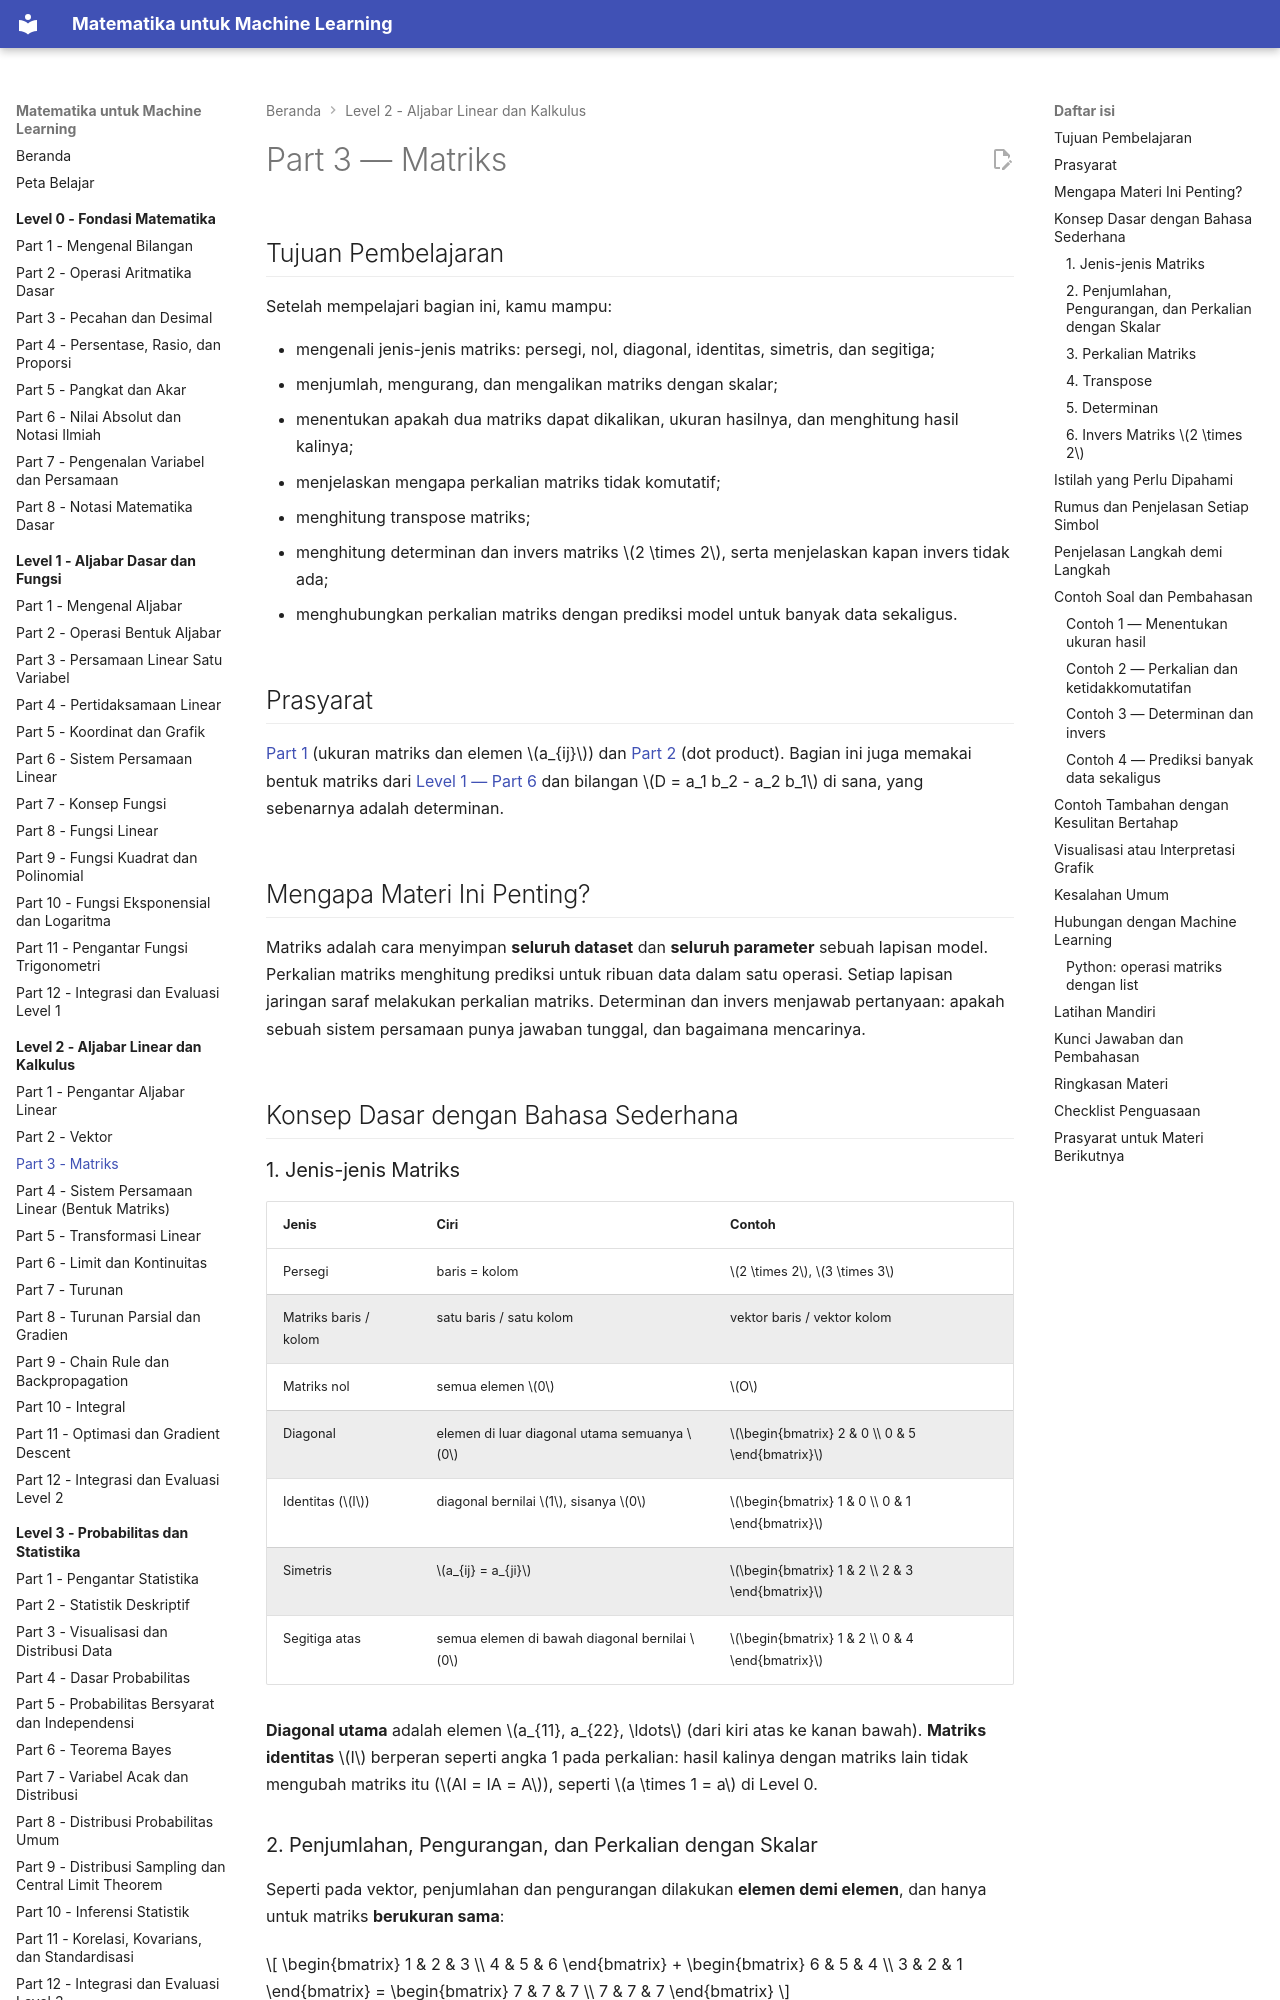

repository: TopekoX/matematika-machine-learning · page: level-2-aljabar-linear-dan-kalkulus/03-matriks/index.html · generator: mkdocs

# Part 3 — Matriks

## Tujuan Pembelajaran

Setelah mempelajari bagian ini, kamu mampu:

- mengenali jenis-jenis matriks: persegi, nol, diagonal, identitas, simetris, dan segitiga;
- menjumlah, mengurang, dan mengalikan matriks dengan skalar;
- menentukan apakah dua matriks dapat dikalikan, ukuran hasilnya, dan menghitung hasil kalinya;
- menjelaskan mengapa perkalian matriks tidak komutatif;
- menghitung transpose matriks;
- menghitung determinan dan invers matriks $2 \times 2$, serta menjelaskan kapan invers tidak ada;
- menghubungkan perkalian matriks dengan prediksi model untuk banyak data sekaligus.

## Prasyarat

[Part 1](01-pengantar-aljabar-linear.md) (ukuran matriks dan elemen $a_{ij}$) dan [Part 2](02-vektor.md) (dot product). Bagian ini juga memakai bentuk matriks dari [Level 1 — Part 6](../level-1-aljabar-dasar-dan-fungsi/06-sistem-persamaan-linear.md) dan bilangan $D = a_1 b_2 - a_2 b_1$ di sana, yang sebenarnya adalah determinan.

## Mengapa Materi Ini Penting?

Matriks adalah cara menyimpan **seluruh dataset** dan **seluruh parameter** sebuah lapisan model. Perkalian matriks menghitung prediksi untuk ribuan data dalam satu operasi. Setiap lapisan jaringan saraf melakukan perkalian matriks. Determinan dan invers menjawab pertanyaan: apakah sebuah sistem persamaan punya jawaban tunggal, dan bagaimana mencarinya.

## Konsep Dasar dengan Bahasa Sederhana

### 1. Jenis-jenis Matriks

| Jenis | Ciri | Contoh |
|---|---|---|
| Persegi | baris = kolom | $2 \times 2$, $3 \times 3$ |
| Matriks baris / kolom | satu baris / satu kolom | vektor baris / vektor kolom |
| Matriks nol | semua elemen $0$ | $O$ |
| Diagonal | elemen di luar diagonal utama semuanya $0$ | $\begin{bmatrix} 2 & 0 \\ 0 & 5 \end{bmatrix}$ |
| Identitas ($I$) | diagonal bernilai $1$, sisanya $0$ | $\begin{bmatrix} 1 & 0 \\ 0 & 1 \end{bmatrix}$ |
| Simetris | $a_{ij} = a_{ji}$ | $\begin{bmatrix} 1 & 2 \\ 2 & 3 \end{bmatrix}$ |
| Segitiga atas | semua elemen di bawah diagonal bernilai $0$ | $\begin{bmatrix} 1 & 2 \\ 0 & 4 \end{bmatrix}$ |

**Diagonal utama** adalah elemen $a_{11}, a_{22}, \ldots$ (dari kiri atas ke kanan bawah). **Matriks identitas** $I$ berperan seperti angka 1 pada perkalian: hasil kalinya dengan matriks lain tidak mengubah matriks itu ($AI = IA = A$), seperti $a \times 1 = a$ di Level 0.

### 2. Penjumlahan, Pengurangan, dan Perkalian dengan Skalar

Seperti pada vektor, penjumlahan dan pengurangan dilakukan **elemen demi elemen**, dan hanya untuk matriks **berukuran sama**:

$$
\begin{bmatrix} 1 & 2 & 3 \\ 4 & 5 & 6 \end{bmatrix}
+
\begin{bmatrix} 6 & 5 & 4 \\ 3 & 2 & 1 \end{bmatrix}
=
\begin{bmatrix} 7 & 7 & 7 \\ 7 & 7 & 7 \end{bmatrix}
$$

Perkalian dengan skalar $c$ mengalikan **setiap elemen** dengan $c$:

$$
3 \begin{bmatrix} 1 & 2 \\ 3 & 4 \end{bmatrix}
=
\begin{bmatrix} 3 & 6 \\ 9 & 12 \end{bmatrix}
$$

Penjumlahan matriks bersifat komutatif ($A + B = B + A$) dan asosiatif, sama seperti bilangan. Matriks $2 \times 3$ tidak dapat dijumlahkan dengan matriks $3 \times 2$: ukurannya berbeda, jadi elemennya tidak berpasangan.
